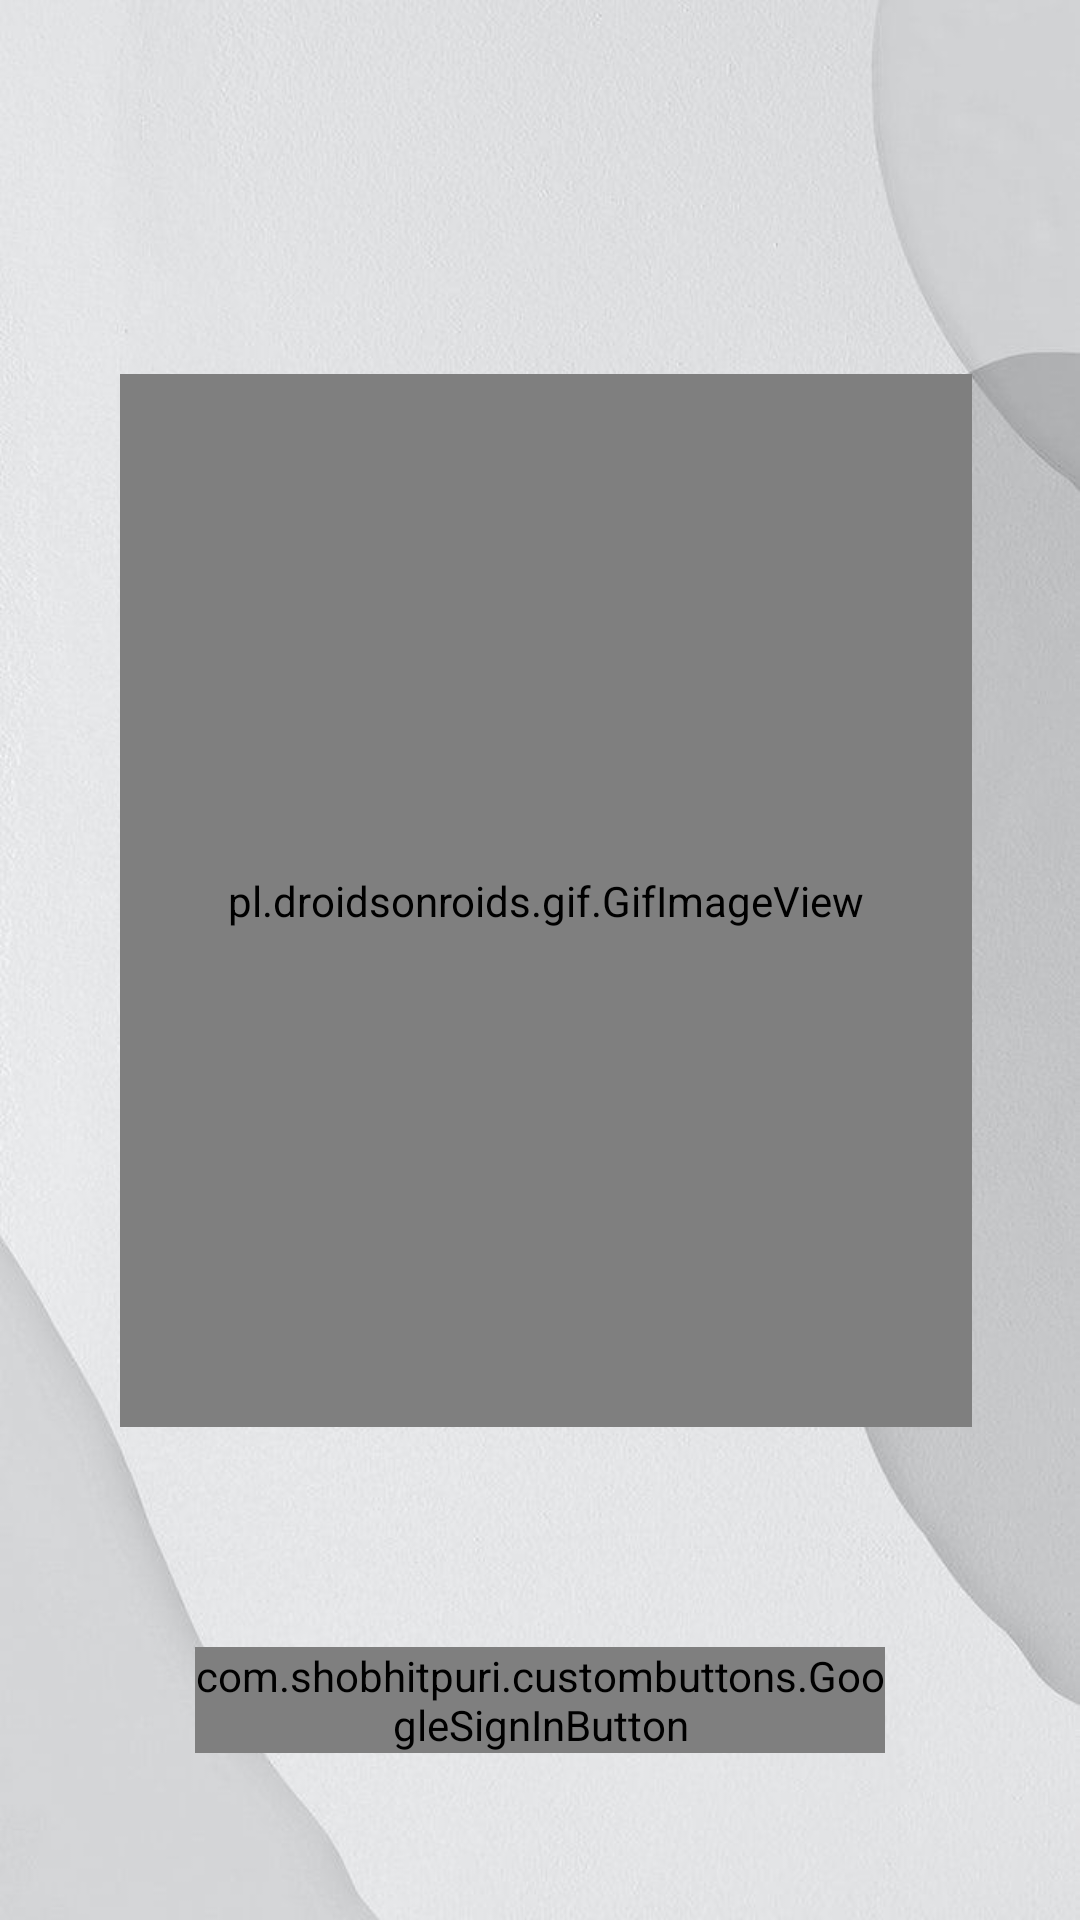

This screen was rendered from an Android layout file. Write that file and the resources it references.
<!-- AndroidManifest.xml: activity theme AppTheme.NoActionBar -->
<!-- res/layout/activity_main.xml -->
<?xml version="1.0" encoding="utf-8"?>
<androidx.constraintlayout.widget.ConstraintLayout xmlns:android="http://schemas.android.com/apk/res/android"
    xmlns:app="http://schemas.android.com/apk/res-auto"
    xmlns:tools="http://schemas.android.com/tools"
    android:layout_width="match_parent"
    android:layout_height="match_parent"
    android:background="@drawable/light"
    tools:context=".MainActivity">

    











































    <ImageView
        android:id="@+id/imageView3"
        android:layout_width="288dp"
        android:layout_height="83dp"
        app:layout_constraintBottom_toBottomOf="parent"
        app:layout_constraintEnd_toEndOf="parent"
        app:layout_constraintHorizontal_bias="0.544"
        app:layout_constraintStart_toStartOf="parent"
        app:layout_constraintTop_toTopOf="parent"
        app:layout_constraintVertical_bias="0.118"
        app:srcCompat="@drawable/main_benkhisng" />

    <ImageView
        android:id="@+id/imageView4"
        android:layout_width="282dp"
        android:layout_height="75dp"
        android:contentDescription="TODO"
        app:layout_constraintBottom_toBottomOf="parent"
        app:layout_constraintEnd_toEndOf="parent"
        app:layout_constraintHorizontal_bias="0.534"
        app:layout_constraintStart_toStartOf="parent"
        app:layout_constraintTop_toTopOf="parent"
        app:layout_constraintVertical_bias="0.756"
        app:srcCompat="@drawable/main_littleword" />

    <com.shobhitpuri.custombuttons.GoogleSignInButton
        android:id="@+id/googleSignInBtn"
        android:layout_width="230dp"
        android:layout_height="wrap_content"
        android:text="@string/google_sign_in"
        app:isDarkTheme="false"
        app:layout_constraintBottom_toBottomOf="parent"
        app:layout_constraintEnd_toEndOf="parent"
        app:layout_constraintHorizontal_bias="0.5"
        app:layout_constraintStart_toStartOf="parent"
        app:layout_constraintTop_toTopOf="parent"
        app:layout_constraintVertical_bias="0.908" />


    <pl.droidsonroids.gif.GifImageView
        android:layout_width="284dp"
        android:layout_height="351dp"
        android:src="@drawable/gif_main_foot_unscreen"
        app:layout_constraintBottom_toBottomOf="parent"
        app:layout_constraintEnd_toEndOf="parent"
        app:layout_constraintHorizontal_bias="0.527"
        app:layout_constraintStart_toStartOf="parent"
        app:layout_constraintTop_toTopOf="parent"
        app:layout_constraintVertical_bias="0.431"
        tools:ignore="MissingClass" />

</androidx.constraintlayout.widget.ConstraintLayout>
<!-- resources referenced by this layout -->
<resources>
  <color name="teal_200">#cfd8dc</color>
  <!-- drawable gif_main_foot_unscreen: gif bitmap (drawable, 18617 bytes) -->
  <!-- drawable light: jpg bitmap (drawable, 90739 bytes) -->
  <!-- drawable main_benkhisng: png bitmap (drawable, 18579 bytes) -->
  <!-- drawable main_foot: png bitmap (drawable, 13428 bytes) -->
  <!-- drawable main_littleword: png bitmap (drawable, 18755 bytes) -->
  <string name="main_login">Login</string>
  <string name="main_rigester">Register</string>
  <style name="AppTheme.NoActionBar" parent="Theme.AppCompat.Light.NoActionBar">
  
      </style>
</resources>
